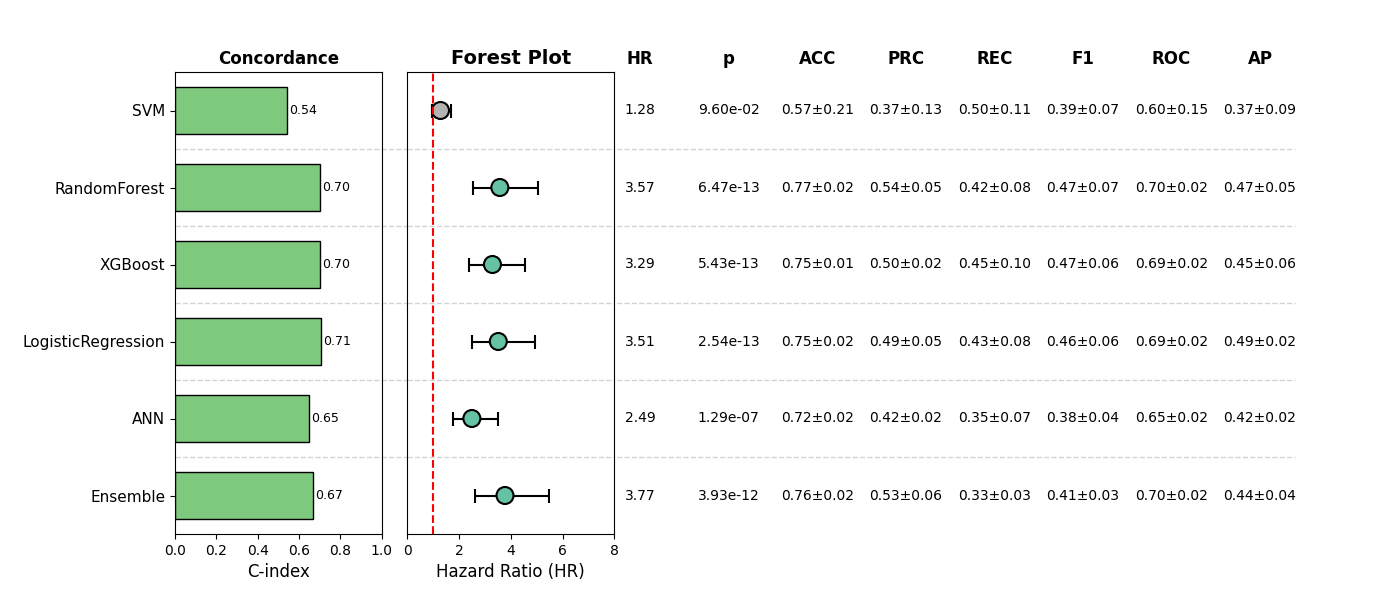

Data behind this chart, as committed beside it:
, Model, HR, CI_lower, CI_upper, p, cindex, accuracy_mean, accuracy_std, precision_mean, precision_std, recall_mean, recall_std, f1_mean, f1_std, roc_auc_mean, roc_auc_std, pr_auc_mean, pr_auc_std, Sig
0, SVM, 1.277, 0.9576, 1.702, 0.09595, 0.5427, 0.5666, 0.2125, 0.3656, 0.1334, 0.4993, 0.1072, 0.3881, 0.07097, 0.6006, 0.1515, 0.3697, 0.09362, False
1, RandomForest, 3.574, 2.526, 5.058, 6.467415028235313e-13, 0.7033, 0.7678, 0.02291, 0.5405, 0.05242, 0.4239, 0.07535, 0.4743, 0.06825, 0.7026, 0.02146, 0.4741, 0.05099, True
2, XGBoost, 3.288, 2.38, 4.544, 5.433744843272438e-13, 0.7005, 0.7505, 0.007837, 0.4975, 0.02037, 0.454, 0.09623, 0.4709, 0.05859, 0.6942, 0.0227, 0.4505, 0.0586, True
3, LogisticRegression, 3.514, 2.51, 4.921, 2.5365985545412055e-13, 0.7078, 0.7467, 0.02462, 0.4936, 0.04652, 0.4309, 0.07751, 0.4567, 0.05528, 0.687, 0.02499, 0.493, 0.01577, True
4, ANN, 2.492, 1.776, 3.498, 1.2949468019587133e-07, 0.647, 0.716, 0.01589, 0.4217, 0.0165, 0.3534, 0.06924, 0.3792, 0.03944, 0.6515, 0.02273, 0.4167, 0.01524, True
5, Ensemble, 3.774, 2.594, 5.492, 3.93053662764063e-12, 0.6699, 0.7582, 0.01878, 0.5297, 0.05973, 0.331, 0.03152, 0.4059, 0.03187, 0.6993, 0.02402, 0.4372, 0.03549, True
